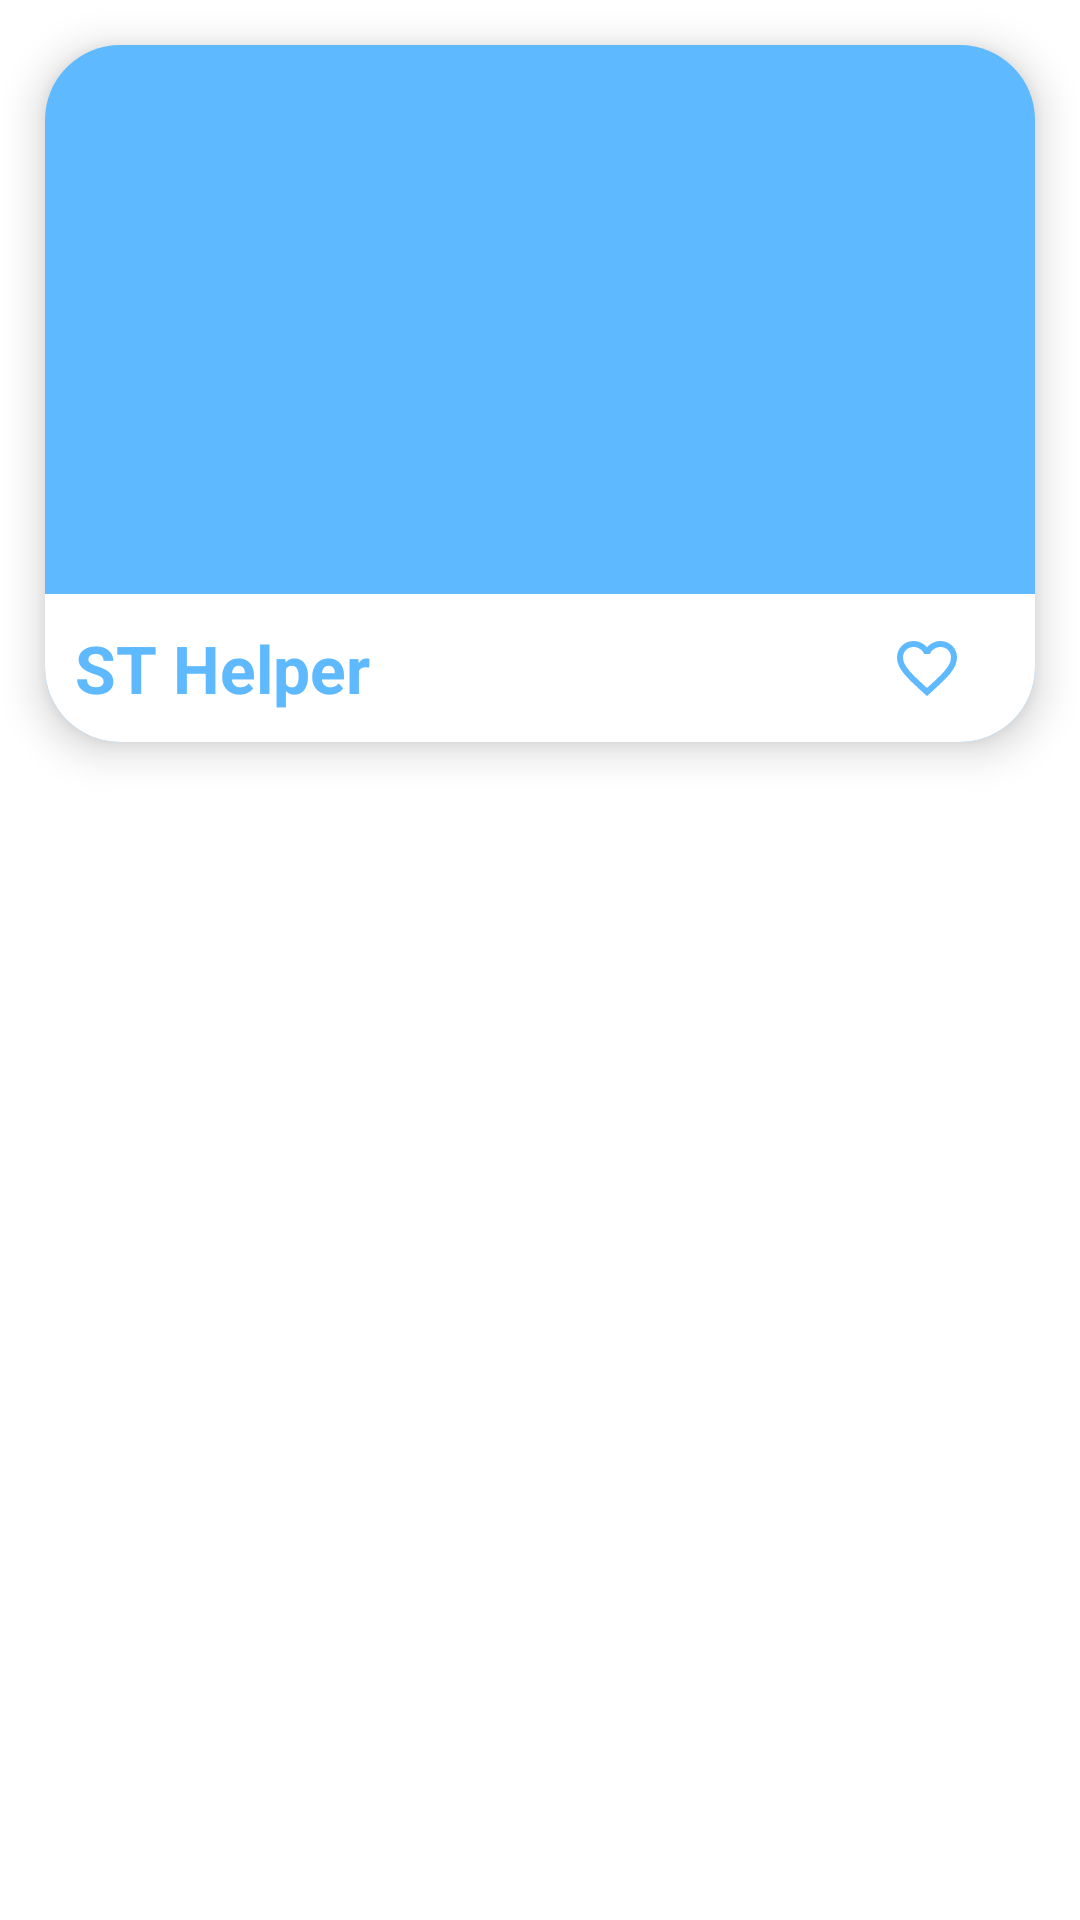

Reconstruct the res/layout file that produces this screen, plus the resources it refers to.
<!-- AndroidManifest.xml: application theme Theme.STHelper -->
<!-- res/layout/item.xml -->
<?xml version="1.0" encoding="utf-8"?>
<FrameLayout xmlns:android="http://schemas.android.com/apk/res/android"
    xmlns:app="http://schemas.android.com/apk/res-auto"
    xmlns:tools="http://schemas.android.com/tools"
    android:layout_width="match_parent"
    android:layout_height="wrap_content">

    <com.google.android.material.card.MaterialCardView
        android:layout_width="match_parent"
        android:layout_height="wrap_content"
        android:layout_margin="15dp"
        android:clickable="true"
        android:focusable="true"
        android:foreground="?selectableItemBackground"
        app:cardCornerRadius="25dp"
        app:cardElevation="8dp">


        <LinearLayout
            android:layout_width="match_parent"
            android:layout_height="wrap_content"
            android:background="@color/blue_dark"
            android:orientation="vertical"
            tools:ignore="UnusedAttribute"
            tools:targetApi="m">

            <ImageView
                android:id="@+id/itemImageView"
                android:layout_width="match_parent"
                android:layout_height="180dp"
                android:contentDescription="@string/imageviewforimage"
                android:scaleType="centerCrop"
                android:src="@drawable/dpdtt_image" />


            <RelativeLayout
                android:layout_width="match_parent"
                android:layout_height="wrap_content">

                <TextView
                    android:id="@+id/itemTextView"
                    android:layout_width="match_parent"
                    android:layout_height="wrap_content"
                    android:layout_marginTop="3dp"
                    android:layout_toStartOf="@+id/itemLikeBox"
                    android:background="@color/white"
                    android:ellipsize="end"
                    android:maxLines="1"
                    android:padding="10dp"
                    android:text="@string/app_name"
                    android:textColor="@color/blue_dark"
                    android:textSize="22sp"
                    android:textStyle="bold" />

                <CheckBox
                    android:id="@+id/itemLikeBox"
                    android:layout_width="wrap_content"
                    android:layout_height="wrap_content"
                    android:layout_alignTop="@+id/itemTextView"
                    android:layout_alignBottom="@+id/itemTextView"
                    android:layout_alignParentEnd="true"
                    android:background="@color/white"
                    android:backgroundTint="@color/white"
                    android:button="@drawable/like_box"
                    android:buttonTint="@color/blue_dark" />
            </RelativeLayout>

        </LinearLayout>

    </com.google.android.material.card.MaterialCardView>

</FrameLayout>
<!-- resources referenced by this layout -->
<resources>
  <color name="blue_dark">#5FB9FF</color>
  <color name="white">#FFFFFFFF</color>
  <!-- drawable like_box (drawable) -->
  <?xml version="1.0" encoding="utf-8"?>
  <selector xmlns:android="http://schemas.android.com/apk/res/android">
      <item android:drawable="@drawable/ic_baseline_favorite_24" android:state_checked="true" />
      <item android:drawable="@drawable/ic_twotone_favorite_border" android:state_checked="false" />
  </selector>
  <string name="app_name">ST Helper</string>
  <string name="imageviewforimage">imageViewForImage</string>
  <style name="Theme.STHelper" parent="Theme.MaterialComponents.Light.NoActionBar">
          
          <item name="colorPrimary">@color/white</item>
          <item name="colorPrimaryVariant">@color/blue_dark</item>
          <item name="colorOnPrimary">@color/blue_dark</item>
          
          <item name="colorSecondary">@color/teal_200</item>
          <item name="colorSecondaryVariant">@color/teal_700</item>
          <item name="colorOnSecondary">@color/black</item>
          
          <item name="android:statusBarColor">@color/white</item>
          
          <item name="android:windowLightStatusBar" tools:ignore="NewApi">true</item>
          <item name="android:navigationBarColor">@color/white</item>
  
  
      </style>
  <!-- drawable ic_baseline_favorite_24 (drawable) -->
  <vector android:autoMirrored="true" android:height="24dp"
      android:tint="@color/blue_dark" android:viewportHeight="24"
      android:viewportWidth="24" android:width="24dp" xmlns:android="http://schemas.android.com/apk/res/android">
      <path android:fillColor="@android:color/white" android:pathData="M12,21.35l-1.45,-1.32C5.4,15.36 2,12.28 2,8.5 2,5.42 4.42,3 7.5,3c1.74,0 3.41,0.81 4.5,2.09C13.09,3.81 14.76,3 16.5,3 19.58,3 22,5.42 22,8.5c0,3.78 -3.4,6.86 -8.55,11.54L12,21.35z"/>
  </vector>
  <!-- drawable ic_twotone_favorite_border (drawable) -->
  <vector android:autoMirrored="true" android:height="24dp"
      android:tint="@color/blue_dark" android:viewportHeight="24"
      android:viewportWidth="24" android:width="24dp" xmlns:android="http://schemas.android.com/apk/res/android">
      <path android:fillColor="@android:color/white" android:pathData="M16.5,3c-1.74,0 -3.41,0.81 -4.5,2.09C10.91,3.81 9.24,3 7.5,3 4.42,3 2,5.42 2,8.5c0,3.78 3.4,6.86 8.55,11.54L12,21.35l1.45,-1.32C18.6,15.36 22,12.28 22,8.5 22,5.42 19.58,3 16.5,3zM12.1,18.55l-0.1,0.1 -0.1,-0.1C7.14,14.24 4,11.39 4,8.5 4,6.5 5.5,5 7.5,5c1.54,0 3.04,0.99 3.57,2.36h1.87C13.46,5.99 14.96,5 16.5,5c2,0 3.5,1.5 3.5,3.5 0,2.89 -3.14,5.74 -7.9,10.05z"/>
  </vector>
  <color name="teal_200">#FF03DAC5</color>
  <color name="teal_700">#FF018786</color>
  <color name="black">#FF000000</color>
</resources>
